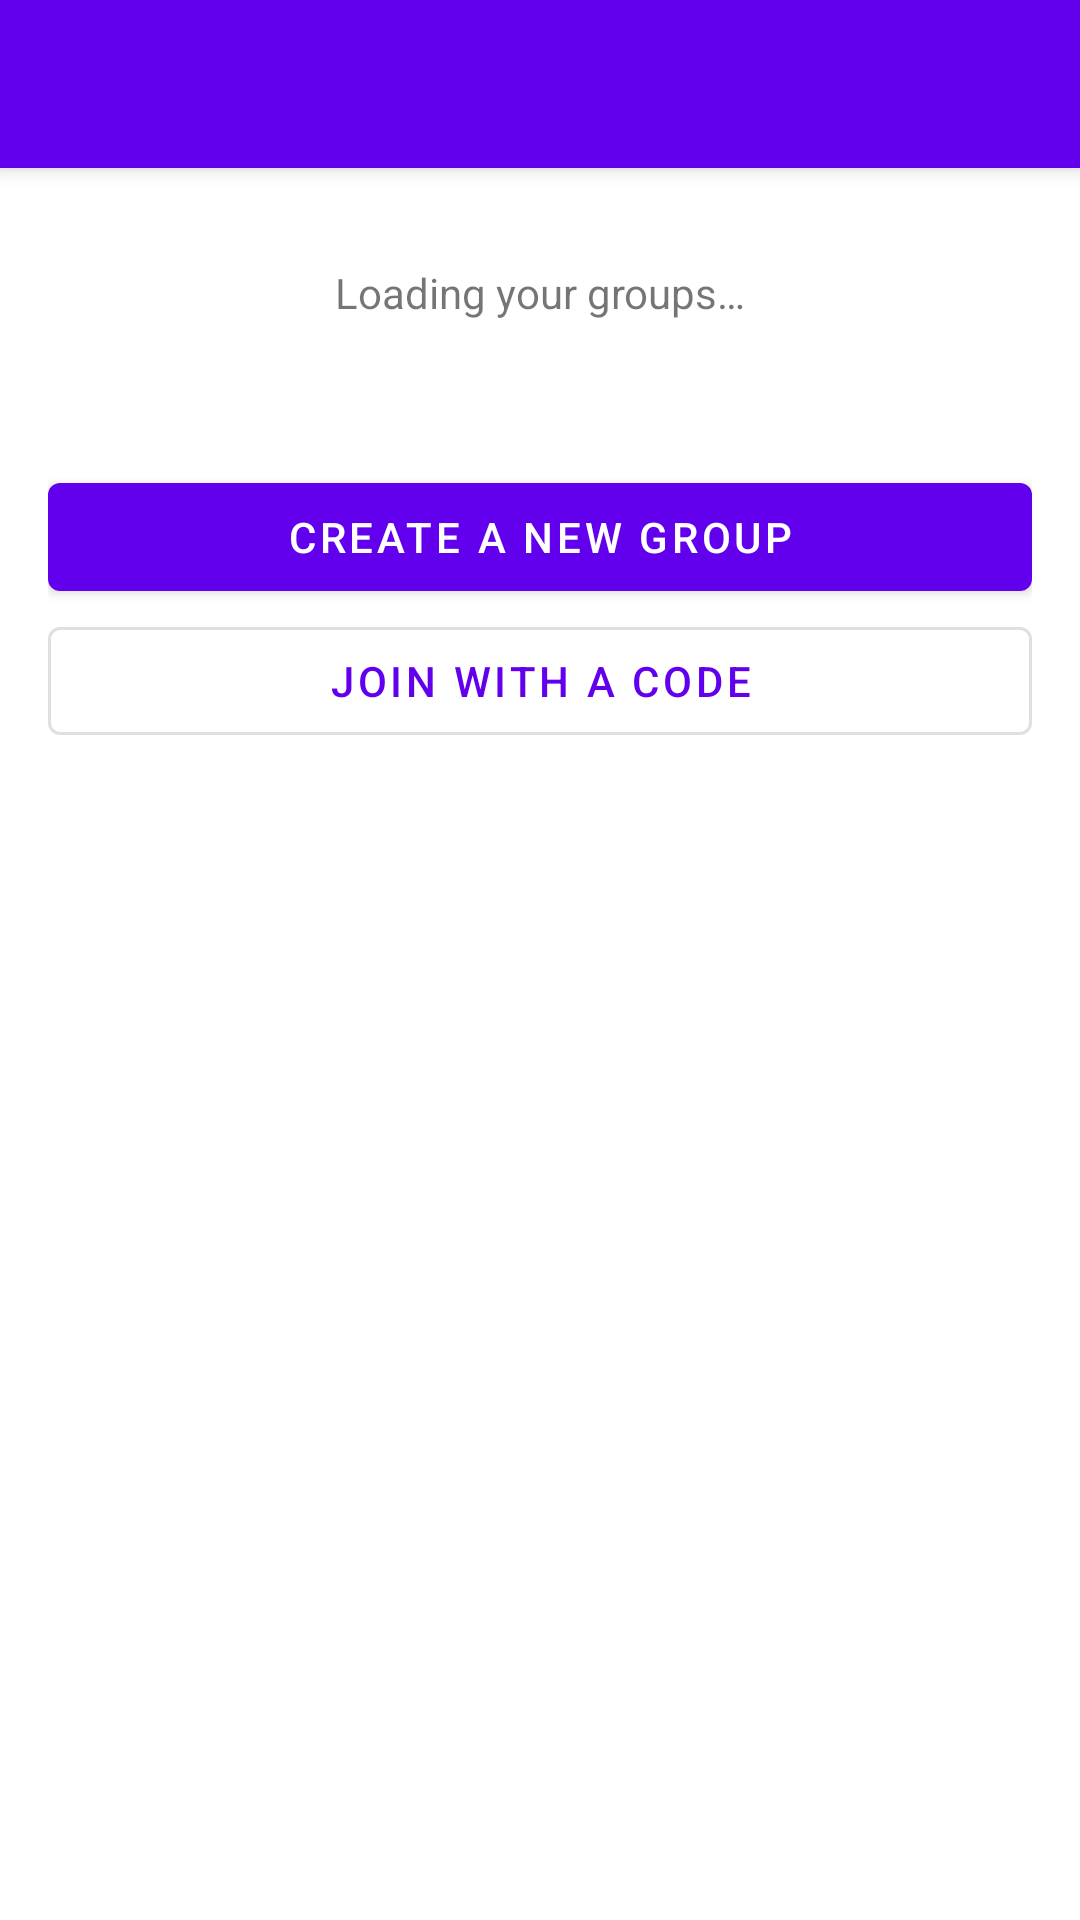

Here is an Android app screen rendered from its layout file. Give the layout XML and the strings, colors and styles it references.
<!-- AndroidManifest.xml: activity theme Theme.ChoresRPG.NoActionBar -->
<!-- res/layout/activity_group_list.xml -->
<?xml version="1.0" encoding="utf-8"?>
<androidx.coordinatorlayout.widget.CoordinatorLayout xmlns:android="http://schemas.android.com/apk/res/android"
    xmlns:app="http://schemas.android.com/apk/res-auto"
    xmlns:tools="http://schemas.android.com/tools"
    android:layout_width="match_parent"
    android:layout_height="match_parent"
    tools:context=".group.GroupListActivity">

    <com.google.android.material.appbar.AppBarLayout
        android:id="@+id/app_bar"
        android:layout_width="match_parent"
        android:layout_height="wrap_content"
        android:background="@color/status_bar"
        android:theme="@style/Theme.ChoresRPG.AppBarOverlay">

        <androidx.appcompat.widget.Toolbar
            android:id="@+id/toolbar"
            android:layout_width="match_parent"
            android:layout_height="?attr/actionBarSize"
            android:background="@color/top_bar"
            app:popupTheme="@style/Theme.ChoresRPG.PopupOverlay" />

    </com.google.android.material.appbar.AppBarLayout>

    <androidx.core.widget.NestedScrollView
        android:id="@+id/content_group_list"
        android:layout_width="match_parent"
        android:layout_height="match_parent"
        app:layout_behavior="@string/appbar_scrolling_view_behavior">

        <LinearLayout
            android:layout_width="match_parent"
            android:layout_height="wrap_content"
            android:orientation="vertical"
            android:padding="@dimen/chore_view_padding">

            <TextView
                android:id="@+id/loading_text"
                android:layout_width="match_parent"
                android:layout_height="wrap_content"
                android:gravity="center"
                android:padding="@dimen/chore_view_padding"
                android:text="@string/group_loading" />

            <LinearLayout
                android:id="@+id/groups_list"
                android:layout_width="match_parent"
                android:layout_height="wrap_content"
                android:orientation="vertical" />

            <com.google.android.material.button.MaterialButton
                android:id="@+id/create_group_button"
                android:layout_width="match_parent"
                android:layout_height="wrap_content"
                android:layout_marginTop="@dimen/chore_view_buttons_spacing"
                android:text="@string/group_create_new" />

            <com.google.android.material.button.MaterialButton
                android:id="@+id/join_with_code_button"
                style="@style/Widget.MaterialComponents.Button.OutlinedButton"
                android:layout_width="match_parent"
                android:layout_height="wrap_content"
                android:text="@string/group_join_with_code" />
        </LinearLayout>
    </androidx.core.widget.NestedScrollView>

</androidx.coordinatorlayout.widget.CoordinatorLayout>
<!-- resources referenced by this layout -->
<resources>
  <color name="status_bar">#FF5300D0</color>
  <color name="top_bar">#FF6200EE</color>
  <dimen name="chore_view_buttons_spacing">32dp</dimen>
  <dimen name="chore_view_padding">16dp</dimen>
  <string name="group_create_new">Create a new group</string>
  <string name="group_join_with_code">Join with a code</string>
  <string name="group_loading">Loading your groups…</string>
  <style name="Theme.ChoresRPG.AppBarOverlay" parent="ThemeOverlay.AppCompat.Dark.ActionBar" />
  <style name="Theme.ChoresRPG.PopupOverlay" parent="ThemeOverlay.AppCompat.DayNight" />
  <style name="Theme.ChoresRPG.NoActionBar">
          <item name="windowActionBar">false</item>
          <item name="windowNoTitle">true</item>
      </style>
</resources>
